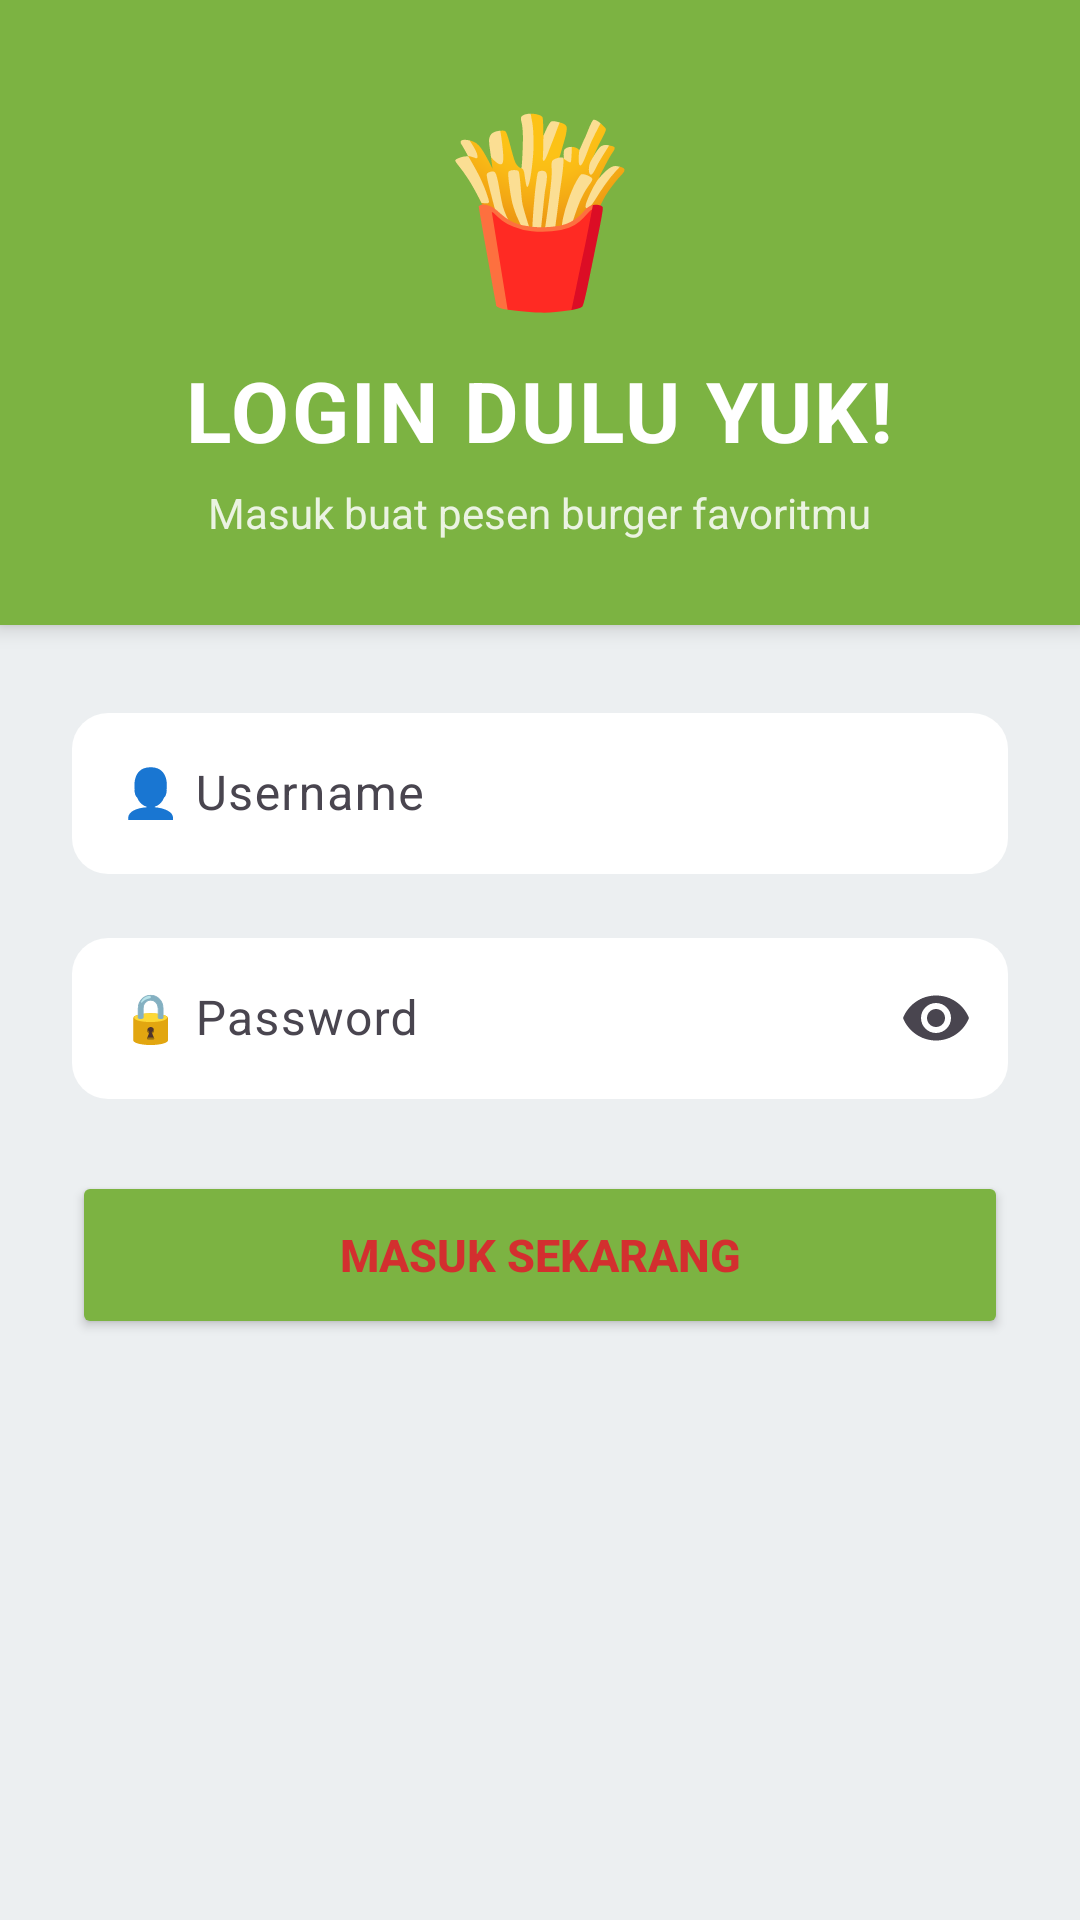

Reconstruct the res/layout file that produces this screen, plus the resources it refers to.
<!-- AndroidManifest.xml: application theme Theme.PraktikumWireframe -->
<!-- res/layout/activity_login.xml -->
<?xml version="1.0" encoding="utf-8"?>
<LinearLayout
    xmlns:android="http://schemas.android.com/apk/res/android"
    xmlns:app="http://schemas.android.com/apk/res-auto"
    android:layout_width="match_parent"
    android:layout_height="match_parent"
    android:orientation="vertical"
    android:background="@color/lightGrayBg">

    
    <LinearLayout
        android:layout_width="match_parent"
        android:layout_height="wrap_content"
        android:orientation="vertical"
        android:background="@color/lettuceGreen"
        android:padding="28dp"
        android:gravity="center"
        android:elevation="4dp">

        <TextView
            android:text="🍟"
            android:textSize="60sp"
            android:layout_marginBottom="10dp"
            android:layout_width="wrap_content"
            android:layout_height="wrap_content"/>

        <TextView
            android:id="@+id/tvHeader"
            android:text="LOGIN DULU YUK!"
            android:textStyle="bold"
            android:textSize="28sp"
            android:textColor="#FFFFFF"
            android:letterSpacing="0.03"
            android:layout_width="wrap_content"
            android:layout_height="wrap_content"/>

        <TextView
            android:text="Masuk buat pesen burger favoritmu"
            android:textSize="14sp"
            android:textColor="#FFFFFF"
            android:alpha="0.85"
            android:layout_marginTop="6dp"
            android:layout_width="wrap_content"
            android:layout_height="wrap_content"/>
    </LinearLayout>

    <ScrollView
        android:layout_width="match_parent"
        android:layout_height="0dp"
        android:layout_weight="1"
        android:padding="24dp">

        <LinearLayout
            android:orientation="vertical"
            android:layout_width="match_parent"
            android:layout_height="wrap_content">

            <com.google.android.material.textfield.TextInputLayout
                android:layout_width="match_parent"
                android:layout_height="wrap_content"
                android:hint="👤 Username"
                app:boxBackgroundColor="@android:color/white"
                app:boxCornerRadiusTopStart="12dp"
                app:boxCornerRadiusTopEnd="12dp"
                app:boxCornerRadiusBottomStart="12dp"
                app:boxCornerRadiusBottomEnd="12dp"
                app:boxStrokeWidth="0dp"
                app:boxStrokeWidthFocused="2dp"
                app:boxStrokeColor="@color/lettuceGreen"
                android:layout_marginBottom="16dp">

                <com.google.android.material.textfield.TextInputEditText
                    android:id="@+id/etUsername"
                    android:layout_width="match_parent"
                    android:layout_height="wrap_content"
                    android:textColor="@color/darkGray"
                    android:padding="16dp"/>
            </com.google.android.material.textfield.TextInputLayout>

            <com.google.android.material.textfield.TextInputLayout
                android:layout_width="match_parent"
                android:layout_height="wrap_content"
                android:hint="🔒 Password"
                app:boxBackgroundColor="@android:color/white"
                app:boxCornerRadiusTopStart="12dp"
                app:boxCornerRadiusTopEnd="12dp"
                app:boxCornerRadiusBottomStart="12dp"
                app:boxCornerRadiusBottomEnd="12dp"
                app:boxStrokeWidth="0dp"
                app:boxStrokeWidthFocused="2dp"
                app:boxStrokeColor="@color/lettuceGreen"
                app:endIconMode="password_toggle"
                android:layout_marginBottom="24dp">

                <com.google.android.material.textfield.TextInputEditText
                    android:id="@+id/etPassword"
                    android:layout_width="match_parent"
                    android:layout_height="wrap_content"
                    android:inputType="textPassword"
                    android:textColor="@color/darkGray"
                    android:padding="16dp"/>
            </com.google.android.material.textfield.TextInputLayout>

            <Button
                android:id="@+id/btnLogin"
                android:text="MASUK SEKARANG"
                android:textColor="@color/burgerRed"
                android:textStyle="bold"
                android:textSize="15sp"
                android:textAllCaps="false"
                android:backgroundTint="@color/lettuceGreen"
                android:elevation="6dp"
                android:layout_width="match_parent"
                android:layout_height="56dp"
                app:cornerRadius="28dp"/>
        </LinearLayout>
    </ScrollView>
</LinearLayout>
<!-- resources referenced by this layout -->
<resources>
  <color name="burgerRed">#D32F2F</color>
  <color name="darkGray">#263238</color>
  <color name="lettuceGreen">#7CB342</color>
  <color name="lightGrayBg">#ECEFF1</color>
  <style name="Theme.PraktikumWireframe" parent="Theme.Material3.Light.NoActionBar">
          <item name="android:statusBarColor">@color/bg</item>
          <item name="android:navigationBarColor">@color/bg</item>
          <item name="android:windowBackground">@color/bg</item>
          <item name="colorPrimary">@color/btnDark</item>
          <item name="colorOnPrimary">@android:color/white</item>
      </style>
  <color name="bg">#FFFFFF</color>
  <color name="btnDark">#26282B</color>
</resources>
